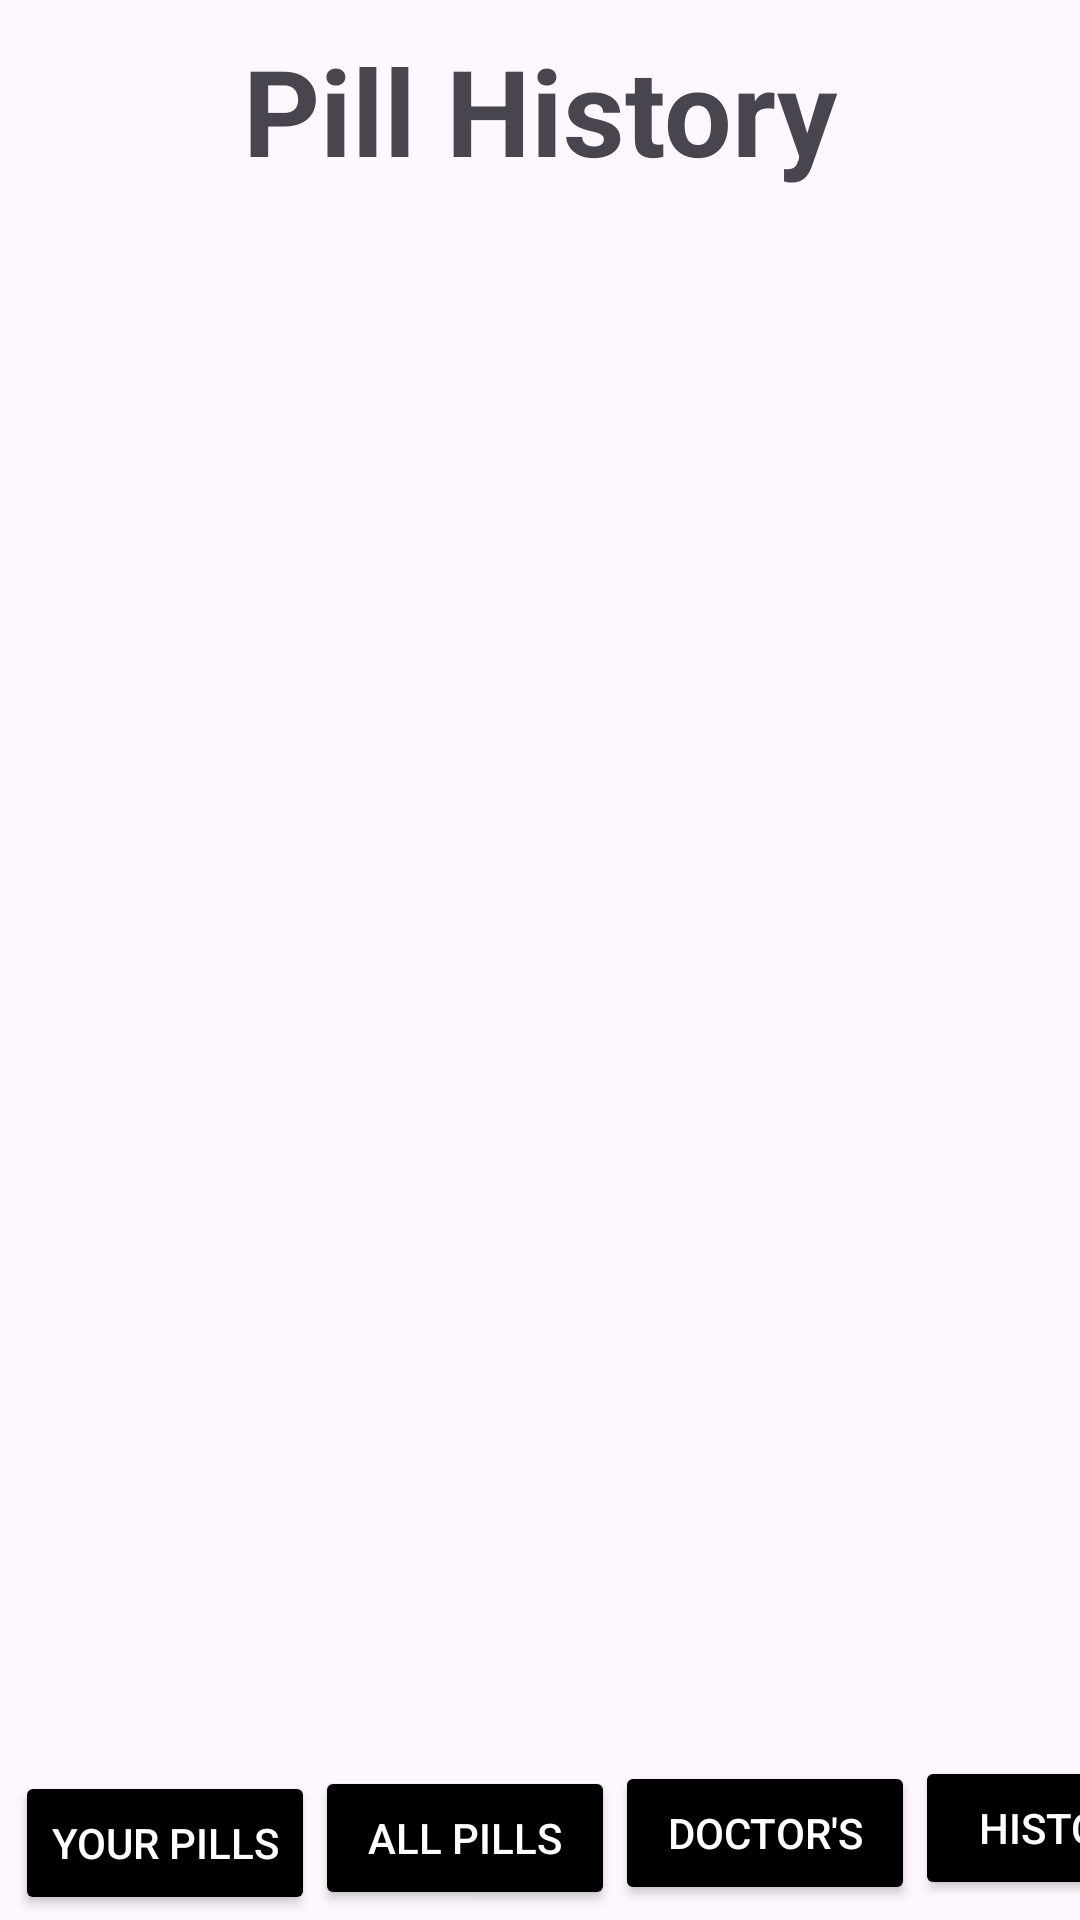

Android layout source for this screen:
<!-- AndroidManifest.xml: application theme Theme.PillApplication -->
<!-- res/layout/activity_history.xml -->
<?xml version="1.0" encoding="utf-8"?>
<LinearLayout xmlns:android="http://schemas.android.com/apk/res/android"
    xmlns:tools="http://schemas.android.com/tools"
    android:layout_width="match_parent"
    android:layout_height="match_parent"
    tools:context=".HistoryActivity"
    android:orientation="vertical">

    <TextView
        android:id="@+id/titleText"
        android:layout_width="match_parent"
        android:layout_height="wrap_content"
        android:text="Pill History"
        android:textAlignment="center"
        android:textSize="40dp"
        android:padding="10dp"
        android:textStyle="bold"
        />

    <ScrollView
        android:id="@+id/scroller"
        android:layout_width="match_parent"
        android:layout_height="match_parent"
        android:scrollbars="none"
        />

    <Button
        android:id="@+id/yourPillsButton"
        android:layout_width="100dp"
        android:layout_height="wrap_content"
        android:padding="10dp"
        android:layout_marginTop="-50dp"
        android:text="Your Pills"
        android:layout_marginLeft="5dp"
        android:backgroundTint="@color/black"
        android:textColor="@color/white"
        />

    <Button
        android:id="@+id/allPillsButton"
        android:layout_width="100dp"
        android:layout_height="wrap_content"
        android:padding="10dp"
        android:layout_marginTop="-50dp"
        android:text="All Pills"
        android:layout_marginLeft="105dp"
        android:backgroundTint="@color/black"
        android:textColor="@color/white"
        />

    <Button
        android:id="@+id/DoctorButton"
        android:layout_width="100dp"
        android:layout_height="wrap_content"
        android:padding="10dp"
        android:layout_marginTop="-50dp"
        android:text="Doctor's"
        android:layout_marginLeft="205dp"
        android:backgroundTint="@color/black"
        android:textColor="@color/white"
        />

    <Button
        android:id="@+id/historyButton"
        android:layout_width="100dp"
        android:layout_height="wrap_content"
        android:padding="10dp"
        android:layout_marginTop="-50dp"
        android:text="History"
        android:layout_marginLeft="305dp"
        android:backgroundTint="@color/black"
        android:textColor="@color/white"
        />

</LinearLayout>
<!-- resources referenced by this layout -->
<resources>
  <style name="Theme.PillApplication" parent="Base.Theme.PillApplication" />
  <style name="Base.Theme.PillApplication" parent="Theme.Material3.DayNight.NoActionBar">
          
          
      </style>
  <!-- not gathered from this repository: default colours our renderer supplied (Android Studio template values) -->
  <color name="black">#FF000000</color>
  <color name="white">#FFFFFFFF</color>
</resources>
